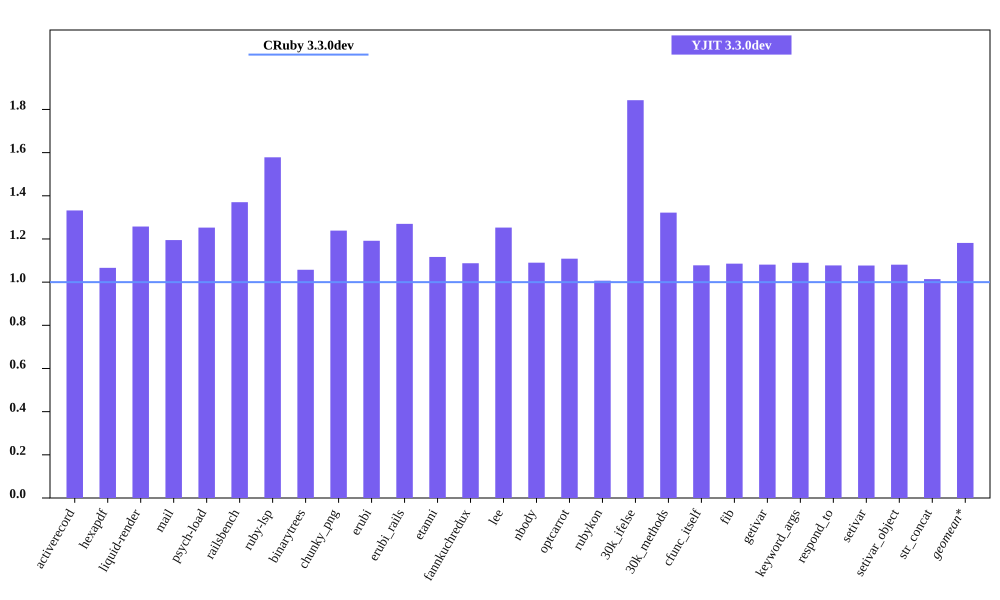

The data file committed next to this chart (first rows):
bench, CRuby 3.3.0dev mem (MiB), YJIT 3.3.0dev mem (MiB), Inline Code, Outlined Code, YJIT Mem overhead
activerecord, 54.68, 72.84, 3, 3
hexapdf, 265.2, 282.8, 2, 2
liquid-render, 21.86, 27.5, 1, 1
mail, 41.98, 50.16, 2, 2
psych-load, 27.16, 34.03, 1, 1
railsbench, 92.46, 126.7, 6, 6
ruby-lsp, 84.53, 133.4, 6, 6
binarytrees, 22.07, 23.34, 1, 1
chunky_png, 30.6, 37.9, 1, 1
erubi, 98.9, 117.9, 1, 1
erubi_rails, 92.09, 116.9, 5, 5
etanni, 118.9, 132.7, 1, 1
fannkuchredux, 16.33, 17.76, 1, 1
lee, 25.93, 32.48, 1, 1
nbody, 16.33, 17.8, 1, 1
optcarrot, 50.57, 56.07, 1, 1
rubykon, 49.94, 50.28, 1, 1
30k_ifelse, 58.02, 106.9, 6, 6
30k_methods, 48.19, 63.71, 2, 2
cfunc_itself, 16.3, 17.57, 1, 1
fib, 16.19, 17.58, 1, 1
getivar, 16.32, 17.64, 1, 1
keyword_args, 16.2, 17.65, 1, 1
respond_to, 16.39, 17.66, 1, 1
setivar, 16.39, 17.65, 1, 1
setivar_object, 16.32, 17.64, 1, 1
str_concat, 89.62, 90.88, 1, 1
